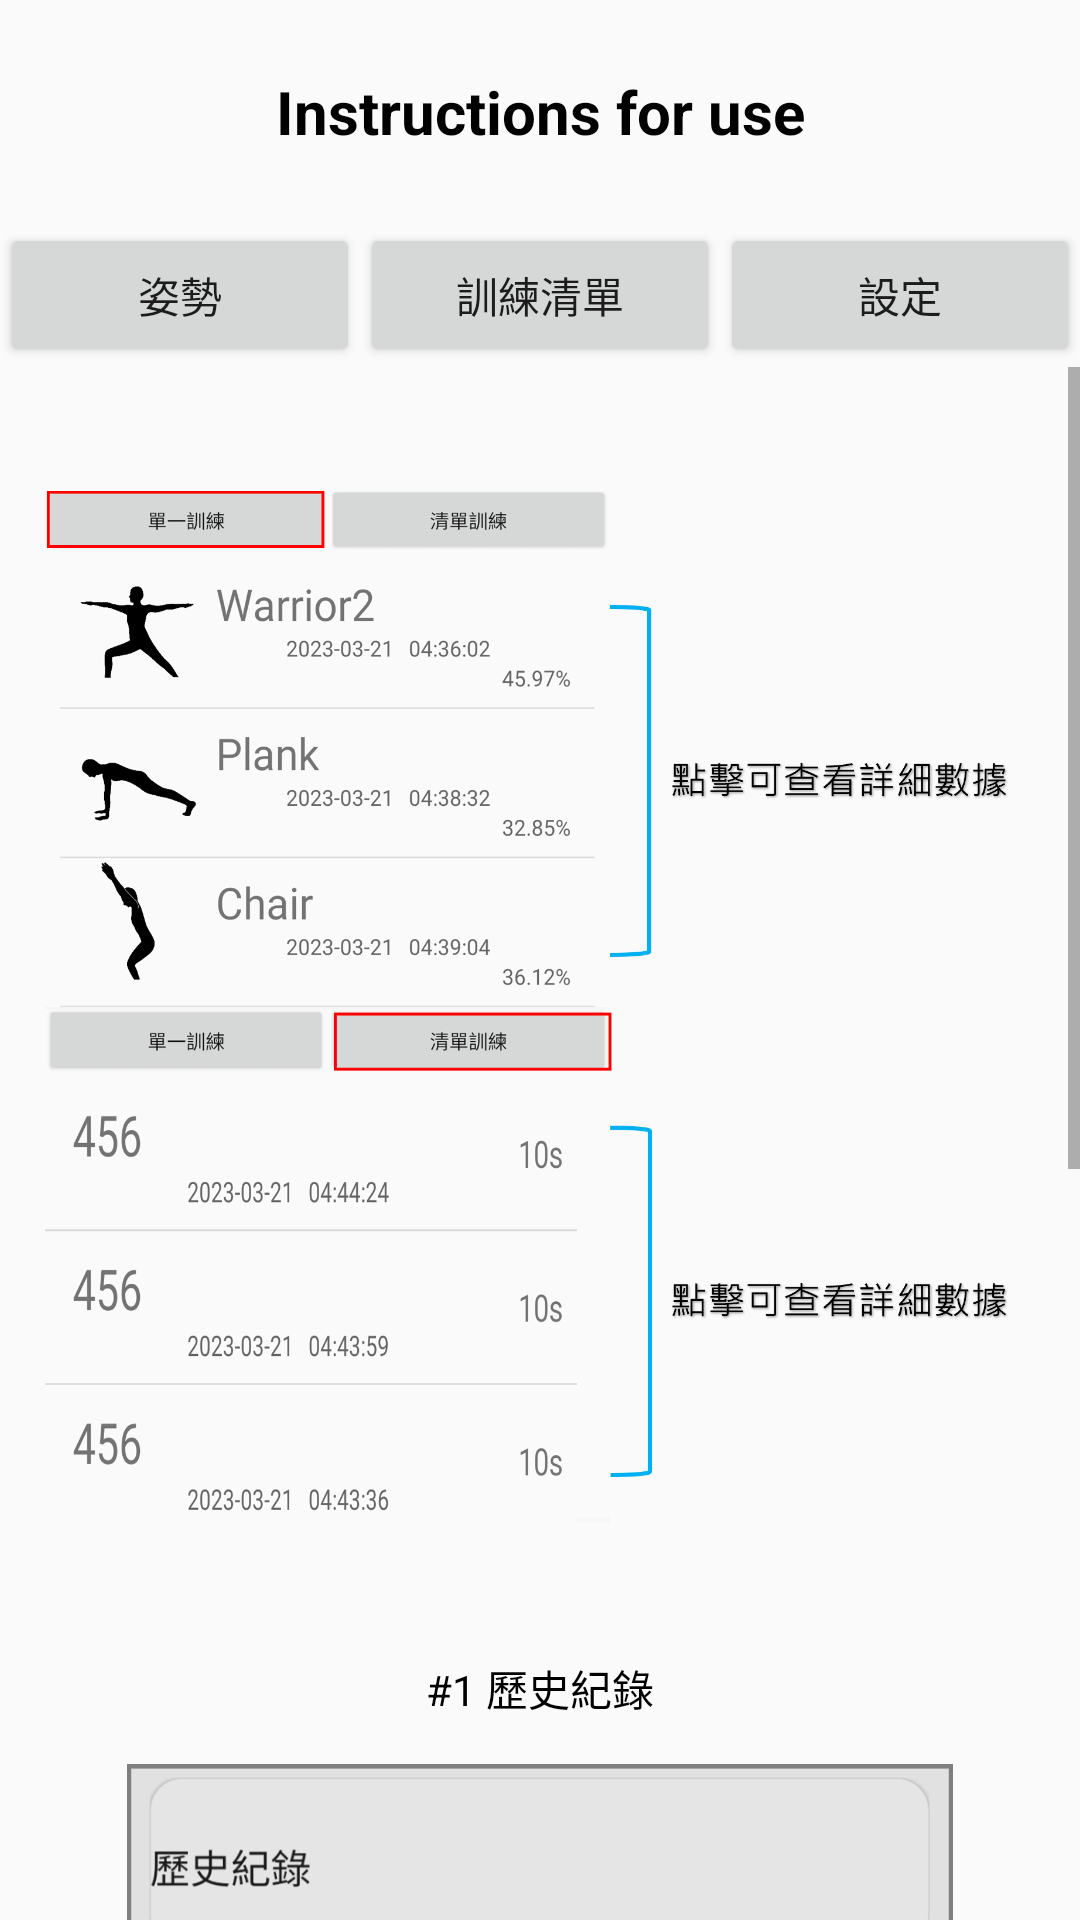

Android layout source for this screen:
<!-- AndroidManifest.xml: application theme Theme.PoseByMLKit -->
<!-- res/layout/layout_setting_ill.xml -->
<?xml version="1.0" encoding="utf-8"?>
<androidx.constraintlayout.widget.ConstraintLayout xmlns:android="http://schemas.android.com/apk/res/android"
    xmlns:tools="http://schemas.android.com/tools"
    android:layout_width="match_parent"
    android:layout_height="match_parent">

    <LinearLayout
        android:layout_width="match_parent"
        android:layout_height="wrap_content"
        tools:ignore="MissingConstraints"
        android:orientation="vertical">

        <TextView
            android:layout_width="match_parent"
            android:layout_height="wrap_content"
            android:text="@string/Instructions_for_use"
            android:textSize="20sp"
            android:textStyle="bold"
            android:textColor="@color/black"
            android:gravity="center"
            tools:ignore="MissingConstraints" />

        <LinearLayout
            android:layout_width="match_parent"
            android:layout_height="wrap_content"
            android:orientation="horizontal">

            <Button
                android:id="@+id/toUniIllBtn"
                android:layout_width="wrap_content"
                android:layout_height="wrap_content"
                android:layout_weight="1"
                android:text="姿勢" />

            <Button
                android:id="@+id/toMenuIllBtn"
                android:layout_width="wrap_content"
                android:layout_height="wrap_content"
                android:layout_weight="1"
                android:text="訓練清單" />

            <Button
                android:id="@+id/toSetIllBtn"
                android:layout_width="wrap_content"
                android:layout_height="wrap_content"
                android:layout_weight="1"
                android:text="設定" />

        </LinearLayout>

        <ScrollView
            android:layout_width="match_parent"
            android:layout_height="wrap_content">

            <LinearLayout
                android:layout_width="match_parent"
                android:layout_height="wrap_content"
                android:orientation="vertical">

                <ImageView
                    android:layout_width="match_parent"
                    android:layout_height="400dp"
                    android:src="@drawable/set_pose_ill_history"
                    android:layout_margin="15dp"/>

                <TextView
                    android:layout_width="match_parent"
                    android:layout_height="wrap_content"
                    android:text="#1 歷史紀錄"
                    android:textColor="@color/black"
                    android:gravity="center"
                    tools:ignore="MissingConstraints" />

                <ImageView
                    android:layout_width="match_parent"
                    android:layout_height="300dp"
                    android:src="@drawable/set_pose_ill_clear_history"
                    android:layout_margin="15dp"/>

                <TextView
                    android:layout_width="match_parent"
                    android:layout_height="wrap_content"
                    android:text="#2. 清除所有歷史紀錄"
                    android:textColor="@color/black"
                    android:gravity="center"
                    tools:ignore="MissingConstraints" />

                <ImageView
                    android:layout_width="match_parent"
                    android:layout_height="150dp"
                    android:src="@drawable/set_pose_ill_camera_len"
                    android:layout_margin="15dp"/>

                <TextView
                    android:layout_width="match_parent"
                    android:layout_height="wrap_content"
                    android:text="#3. 切換相機鏡頭( 綠:後 / 藍:前 )"
                    android:textColor="@color/black"
                    android:gravity="center"
                    tools:ignore="MissingConstraints" />


            </LinearLayout>


        </ScrollView>


    </LinearLayout>


</androidx.constraintlayout.widget.ConstraintLayout>
<!-- resources referenced by this layout -->
<resources>
  <!-- drawable set_pose_ill_camera_len: png bitmap (drawable, 93307 bytes) -->
  <!-- drawable set_pose_ill_clear_history: png bitmap (drawable, 66370 bytes) -->
  <!-- drawable set_pose_ill_history: png bitmap (drawable, 306441 bytes) -->
  <string name="Instructions_for_use">\nInstructions for use\n</string>
  <style name="Theme.PoseByMLKit" parent="Theme.MaterialComponents.DayNight.DarkActionBar.Bridge">
          
          <item name="colorPrimary">@color/purple_500</item>
          <item name="colorPrimaryVariant">@color/purple_700</item>
          <item name="colorOnPrimary">@color/white</item>
          
          <item name="colorSecondary">@color/teal_200</item>
          <item name="colorSecondaryVariant">@color/teal_700</item>
          <item name="colorOnSecondary">@color/black</item>
          
          <item name="android:statusBarColor">?attr/colorPrimaryVariant</item>
          
      </style>
  <!-- not gathered from this repository: default colours our renderer supplied (Android Studio template values) -->
  <color name="purple_500">#FF6200EE</color>
  <color name="purple_700">#FF3700B3</color>
  <color name="teal_200">#FF03DAC5</color>
  <color name="teal_700">#FF018786</color>
  <color name="black">#FF000000</color>
  <color name="white">#FFFFFFFF</color>
</resources>
